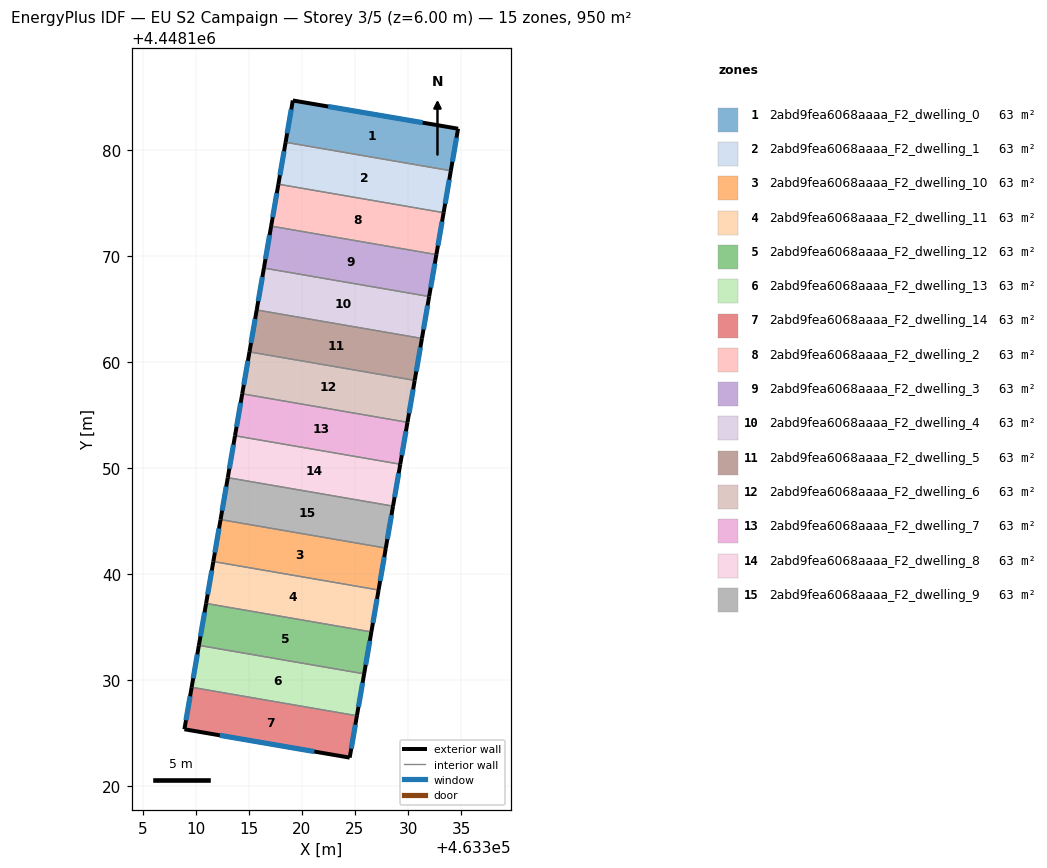
=== STOREY PLAN SPEC (per zone: floor XY polygon, exterior-wall plan segments, windows/doors) ===
zone 1: 2abd9fea6068aaaa_F2_dwelling_0  (63.3 m²)
  floor: (463334.72, 4448181.98) (463334.03, 4448178.01) (463318.46, 4448180.70) (463319.14, 4448184.64)
  exterior wall: (463319.14, 4448184.64) – (463318.46, 4448180.70)  [4.0 m]
    window: (463319.00, 4448183.79) – (463318.61, 4448181.54)  [3.9 m²]
  exterior wall: (463334.72, 4448181.98) – (463319.14, 4448184.64)  [15.8 m]
    window: (463331.38, 4448182.55) – (463322.48, 4448184.07)  [15.5 m²]
  exterior wall: (463334.03, 4448178.01) – (463334.72, 4448181.98)  [4.0 m]
    window: (463334.18, 4448178.86) – (463334.57, 4448181.13)  [3.9 m²]
  interior walls: 1
zone 2: 2abd9fea6068aaaa_F2_dwelling_1  (63.3 m²)
  floor: (463334.03, 4448178.01) (463333.35, 4448174.06) (463317.78, 4448176.75) (463318.46, 4448180.70)
  exterior wall: (463333.35, 4448174.06) – (463334.03, 4448178.01)  [4.0 m]
    window: (463333.50, 4448174.91) – (463333.89, 4448177.17)  [3.9 m²]
  exterior wall: (463318.46, 4448180.70) – (463317.78, 4448176.75)  [4.0 m]
    window: (463318.32, 4448179.85) – (463317.93, 4448177.59)  [3.9 m²]
  interior walls: 2
zone 3: 2abd9fea6068aaaa_F2_dwelling_10  (63.4 m²)
  floor: (463327.91, 4448142.46) (463327.22, 4448138.51) (463311.65, 4448141.19) (463312.33, 4448145.14)
  exterior wall: (463327.22, 4448138.51) – (463327.91, 4448142.46)  [4.0 m]
    window: (463327.37, 4448139.35) – (463327.76, 4448141.61)  [3.9 m²]
  exterior wall: (463312.33, 4448145.14) – (463311.65, 4448141.19)  [4.0 m]
    window: (463312.19, 4448144.29) – (463311.80, 4448142.04)  [3.9 m²]
  interior walls: 2
zone 4: 2abd9fea6068aaaa_F2_dwelling_11  (63.4 m²)
  floor: (463327.22, 4448138.51) (463326.54, 4448134.55) (463310.97, 4448137.24) (463311.65, 4448141.19)
  exterior wall: (463326.54, 4448134.55) – (463327.22, 4448138.51)  [4.0 m]
    window: (463326.69, 4448135.40) – (463327.08, 4448137.66)  [3.9 m²]
  exterior wall: (463311.65, 4448141.19) – (463310.97, 4448137.24)  [4.0 m]
    window: (463311.51, 4448140.34) – (463311.12, 4448138.09)  [3.9 m²]
  interior walls: 2
zone 5: 2abd9fea6068aaaa_F2_dwelling_12  (63.3 m²)
  floor: (463326.54, 4448134.55) (463325.86, 4448130.61) (463310.29, 4448133.29) (463310.97, 4448137.24)
  exterior wall: (463325.86, 4448130.61) – (463326.54, 4448134.55)  [4.0 m]
    window: (463326.01, 4448131.45) – (463326.40, 4448133.71)  [3.9 m²]
  exterior wall: (463310.97, 4448137.24) – (463310.29, 4448133.29)  [4.0 m]
    window: (463310.83, 4448136.39) – (463310.44, 4448134.14)  [3.9 m²]
  interior walls: 2
zone 6: 2abd9fea6068aaaa_F2_dwelling_13  (63.4 m²)
  floor: (463325.86, 4448130.61) (463325.18, 4448126.65) (463309.61, 4448129.34) (463310.29, 4448133.29)
  exterior wall: (463325.18, 4448126.65) – (463325.86, 4448130.61)  [4.0 m]
    window: (463325.33, 4448127.50) – (463325.72, 4448129.76)  [3.9 m²]
  exterior wall: (463310.29, 4448133.29) – (463309.61, 4448129.34)  [4.0 m]
    window: (463310.14, 4448132.44) – (463309.75, 4448130.18)  [3.9 m²]
  interior walls: 2
zone 7: 2abd9fea6068aaaa_F2_dwelling_14  (63.3 m²)
  floor: (463325.18, 4448126.65) (463324.50, 4448122.71) (463308.93, 4448125.38) (463309.61, 4448129.34)
  exterior wall: (463324.50, 4448122.71) – (463325.18, 4448126.65)  [4.0 m]
    window: (463324.65, 4448123.55) – (463325.04, 4448125.81)  [3.9 m²]
  exterior wall: (463308.93, 4448125.38) – (463324.50, 4448122.71)  [15.8 m]
    window: (463312.26, 4448124.81) – (463321.17, 4448123.28)  [15.5 m²]
  exterior wall: (463309.61, 4448129.34) – (463308.93, 4448125.38)  [4.0 m]
    window: (463309.46, 4448128.49) – (463309.07, 4448126.23)  [3.9 m²]
  interior walls: 1
zone 8: 2abd9fea6068aaaa_F2_dwelling_2  (63.3 m²)
  floor: (463333.35, 4448174.06) (463332.67, 4448170.11) (463317.10, 4448172.80) (463317.78, 4448176.75)
  exterior wall: (463332.67, 4448170.11) – (463333.35, 4448174.06)  [4.0 m]
    window: (463332.82, 4448170.96) – (463333.21, 4448173.22)  [3.9 m²]
  exterior wall: (463317.78, 4448176.75) – (463317.10, 4448172.80)  [4.0 m]
    window: (463317.64, 4448175.90) – (463317.25, 4448173.64)  [3.9 m²]
  interior walls: 2
zone 9: 2abd9fea6068aaaa_F2_dwelling_3  (63.3 m²)
  floor: (463332.67, 4448170.11) (463331.99, 4448166.16) (463316.42, 4448168.84) (463317.10, 4448172.80)
  exterior wall: (463331.99, 4448166.16) – (463332.67, 4448170.11)  [4.0 m]
    window: (463332.14, 4448167.01) – (463332.53, 4448169.27)  [3.9 m²]
  exterior wall: (463317.10, 4448172.80) – (463316.42, 4448168.84)  [4.0 m]
    window: (463316.95, 4448171.95) – (463316.56, 4448169.69)  [3.9 m²]
  interior walls: 2
zone 10: 2abd9fea6068aaaa_F2_dwelling_4  (63.3 m²)
  floor: (463331.99, 4448166.16) (463331.31, 4448162.21) (463315.74, 4448164.89) (463316.42, 4448168.84)
  exterior wall: (463331.31, 4448162.21) – (463331.99, 4448166.16)  [4.0 m]
    window: (463331.46, 4448163.06) – (463331.84, 4448165.32)  [3.9 m²]
  exterior wall: (463316.42, 4448168.84) – (463315.74, 4448164.89)  [4.0 m]
    window: (463316.27, 4448168.00) – (463315.88, 4448165.74)  [3.9 m²]
  interior walls: 2
zone 11: 2abd9fea6068aaaa_F2_dwelling_5  (63.3 m²)
  floor: (463331.31, 4448162.21) (463330.63, 4448158.26) (463315.06, 4448160.94) (463315.74, 4448164.89)
  exterior wall: (463330.63, 4448158.26) – (463331.31, 4448162.21)  [4.0 m]
    window: (463330.77, 4448159.11) – (463331.16, 4448161.36)  [3.9 m²]
  exterior wall: (463315.74, 4448164.89) – (463315.06, 4448160.94)  [4.0 m]
    window: (463315.59, 4448164.05) – (463315.20, 4448161.79)  [3.9 m²]
  interior walls: 2
zone 12: 2abd9fea6068aaaa_F2_dwelling_6  (63.4 m²)
  floor: (463330.63, 4448158.26) (463329.95, 4448154.31) (463314.38, 4448156.99) (463315.06, 4448160.94)
  exterior wall: (463329.95, 4448154.31) – (463330.63, 4448158.26)  [4.0 m]
    window: (463330.09, 4448155.16) – (463330.48, 4448157.41)  [3.9 m²]
  exterior wall: (463315.06, 4448160.94) – (463314.38, 4448156.99)  [4.0 m]
    window: (463314.91, 4448160.10) – (463314.52, 4448157.84)  [3.9 m²]
  interior walls: 2
zone 13: 2abd9fea6068aaaa_F2_dwelling_7  (63.4 m²)
  floor: (463329.95, 4448154.31) (463329.27, 4448150.36) (463313.70, 4448153.04) (463314.38, 4448156.99)
  exterior wall: (463329.27, 4448150.36) – (463329.95, 4448154.31)  [4.0 m]
    window: (463329.41, 4448151.20) – (463329.80, 4448153.46)  [3.9 m²]
  exterior wall: (463314.38, 4448156.99) – (463313.70, 4448153.04)  [4.0 m]
    window: (463314.23, 4448156.15) – (463313.84, 4448153.89)  [3.9 m²]
  interior walls: 2
zone 14: 2abd9fea6068aaaa_F2_dwelling_8  (63.3 m²)
  floor: (463329.27, 4448150.36) (463328.59, 4448146.41) (463313.01, 4448149.09) (463313.70, 4448153.04)
  exterior wall: (463328.59, 4448146.41) – (463329.27, 4448150.36)  [4.0 m]
    window: (463328.73, 4448147.25) – (463329.12, 4448149.51)  [3.9 m²]
  exterior wall: (463313.70, 4448153.04) – (463313.01, 4448149.09)  [4.0 m]
    window: (463313.55, 4448152.20) – (463313.16, 4448149.94)  [3.9 m²]
  interior walls: 2
zone 15: 2abd9fea6068aaaa_F2_dwelling_9  (63.4 m²)
  floor: (463328.59, 4448146.41) (463327.91, 4448142.46) (463312.33, 4448145.14) (463313.01, 4448149.09)
  exterior wall: (463327.91, 4448142.46) – (463328.59, 4448146.41)  [4.0 m]
    window: (463328.05, 4448143.30) – (463328.44, 4448145.56)  [3.9 m²]
  exterior wall: (463313.01, 4448149.09) – (463312.33, 4448145.14)  [4.0 m]
    window: (463312.87, 4448148.25) – (463312.48, 4448145.99)  [3.9 m²]
  interior walls: 2

=== DERIVED (storey summary) ===
Building: EU S2 Campaign
Storey: 3 of 5  (floor level z = 6.00 m)
Storey gross floor area: 950.2 m²
Zones on this storey: 15
  - 2abd9fea6068aaaa_F2_dwelling_0: floor 63.3 m²; exterior wall 23.8 m (71.5 m²); 3 window(s) 23.3 m²; WWR 32.7%
  - 2abd9fea6068aaaa_F2_dwelling_1: floor 63.3 m²; exterior wall 8.0 m (24.1 m²); 2 window(s) 7.9 m²; WWR 32.7%
  - 2abd9fea6068aaaa_F2_dwelling_10: floor 63.4 m²; exterior wall 8.0 m (24.1 m²); 2 window(s) 7.9 m²; WWR 32.7%
  - 2abd9fea6068aaaa_F2_dwelling_11: floor 63.4 m²; exterior wall 8.0 m (24.1 m²); 2 window(s) 7.9 m²; WWR 32.7%
  - 2abd9fea6068aaaa_F2_dwelling_12: floor 63.3 m²; exterior wall 8.0 m (24.0 m²); 2 window(s) 7.9 m²; WWR 32.7%
  - 2abd9fea6068aaaa_F2_dwelling_13: floor 63.4 m²; exterior wall 8.0 m (24.1 m²); 2 window(s) 7.9 m²; WWR 32.7%
  - 2abd9fea6068aaaa_F2_dwelling_14: floor 63.3 m²; exterior wall 23.8 m (71.5 m²); 3 window(s) 23.3 m²; WWR 32.7%
  - 2abd9fea6068aaaa_F2_dwelling_2: floor 63.3 m²; exterior wall 8.0 m (24.1 m²); 2 window(s) 7.9 m²; WWR 32.7%
  - 2abd9fea6068aaaa_F2_dwelling_3: floor 63.3 m²; exterior wall 8.0 m (24.1 m²); 2 window(s) 7.9 m²; WWR 32.7%
  - 2abd9fea6068aaaa_F2_dwelling_4: floor 63.3 m²; exterior wall 8.0 m (24.1 m²); 2 window(s) 7.9 m²; WWR 32.7%
  - 2abd9fea6068aaaa_F2_dwelling_5: floor 63.3 m²; exterior wall 8.0 m (24.1 m²); 2 window(s) 7.9 m²; WWR 32.7%
  - 2abd9fea6068aaaa_F2_dwelling_6: floor 63.4 m²; exterior wall 8.0 m (24.1 m²); 2 window(s) 7.9 m²; WWR 32.7%
  - 2abd9fea6068aaaa_F2_dwelling_7: floor 63.4 m²; exterior wall 8.0 m (24.1 m²); 2 window(s) 7.9 m²; WWR 32.7%
  - 2abd9fea6068aaaa_F2_dwelling_8: floor 63.3 m²; exterior wall 8.0 m (24.0 m²); 2 window(s) 7.9 m²; WWR 32.7%
  - 2abd9fea6068aaaa_F2_dwelling_9: floor 63.4 m²; exterior wall 8.0 m (24.1 m²); 2 window(s) 7.9 m²; WWR 32.7%
Zone adjacency (shared interzone walls):
  - 2abd9fea6068aaaa_F2_dwelling_0 ↔ 2abd9fea6068aaaa_F2_dwelling_1
  - 2abd9fea6068aaaa_F2_dwelling_1 ↔ 2abd9fea6068aaaa_F2_dwelling_2
  - 2abd9fea6068aaaa_F2_dwelling_10 ↔ 2abd9fea6068aaaa_F2_dwelling_11
  - 2abd9fea6068aaaa_F2_dwelling_10 ↔ 2abd9fea6068aaaa_F2_dwelling_9
  - 2abd9fea6068aaaa_F2_dwelling_11 ↔ 2abd9fea6068aaaa_F2_dwelling_12
  - 2abd9fea6068aaaa_F2_dwelling_12 ↔ 2abd9fea6068aaaa_F2_dwelling_13
  - 2abd9fea6068aaaa_F2_dwelling_13 ↔ 2abd9fea6068aaaa_F2_dwelling_14
  - 2abd9fea6068aaaa_F2_dwelling_2 ↔ 2abd9fea6068aaaa_F2_dwelling_3
  - 2abd9fea6068aaaa_F2_dwelling_3 ↔ 2abd9fea6068aaaa_F2_dwelling_4
  - 2abd9fea6068aaaa_F2_dwelling_4 ↔ 2abd9fea6068aaaa_F2_dwelling_5
  - 2abd9fea6068aaaa_F2_dwelling_5 ↔ 2abd9fea6068aaaa_F2_dwelling_6
  - 2abd9fea6068aaaa_F2_dwelling_6 ↔ 2abd9fea6068aaaa_F2_dwelling_7
  - 2abd9fea6068aaaa_F2_dwelling_7 ↔ 2abd9fea6068aaaa_F2_dwelling_8
  - 2abd9fea6068aaaa_F2_dwelling_8 ↔ 2abd9fea6068aaaa_F2_dwelling_9